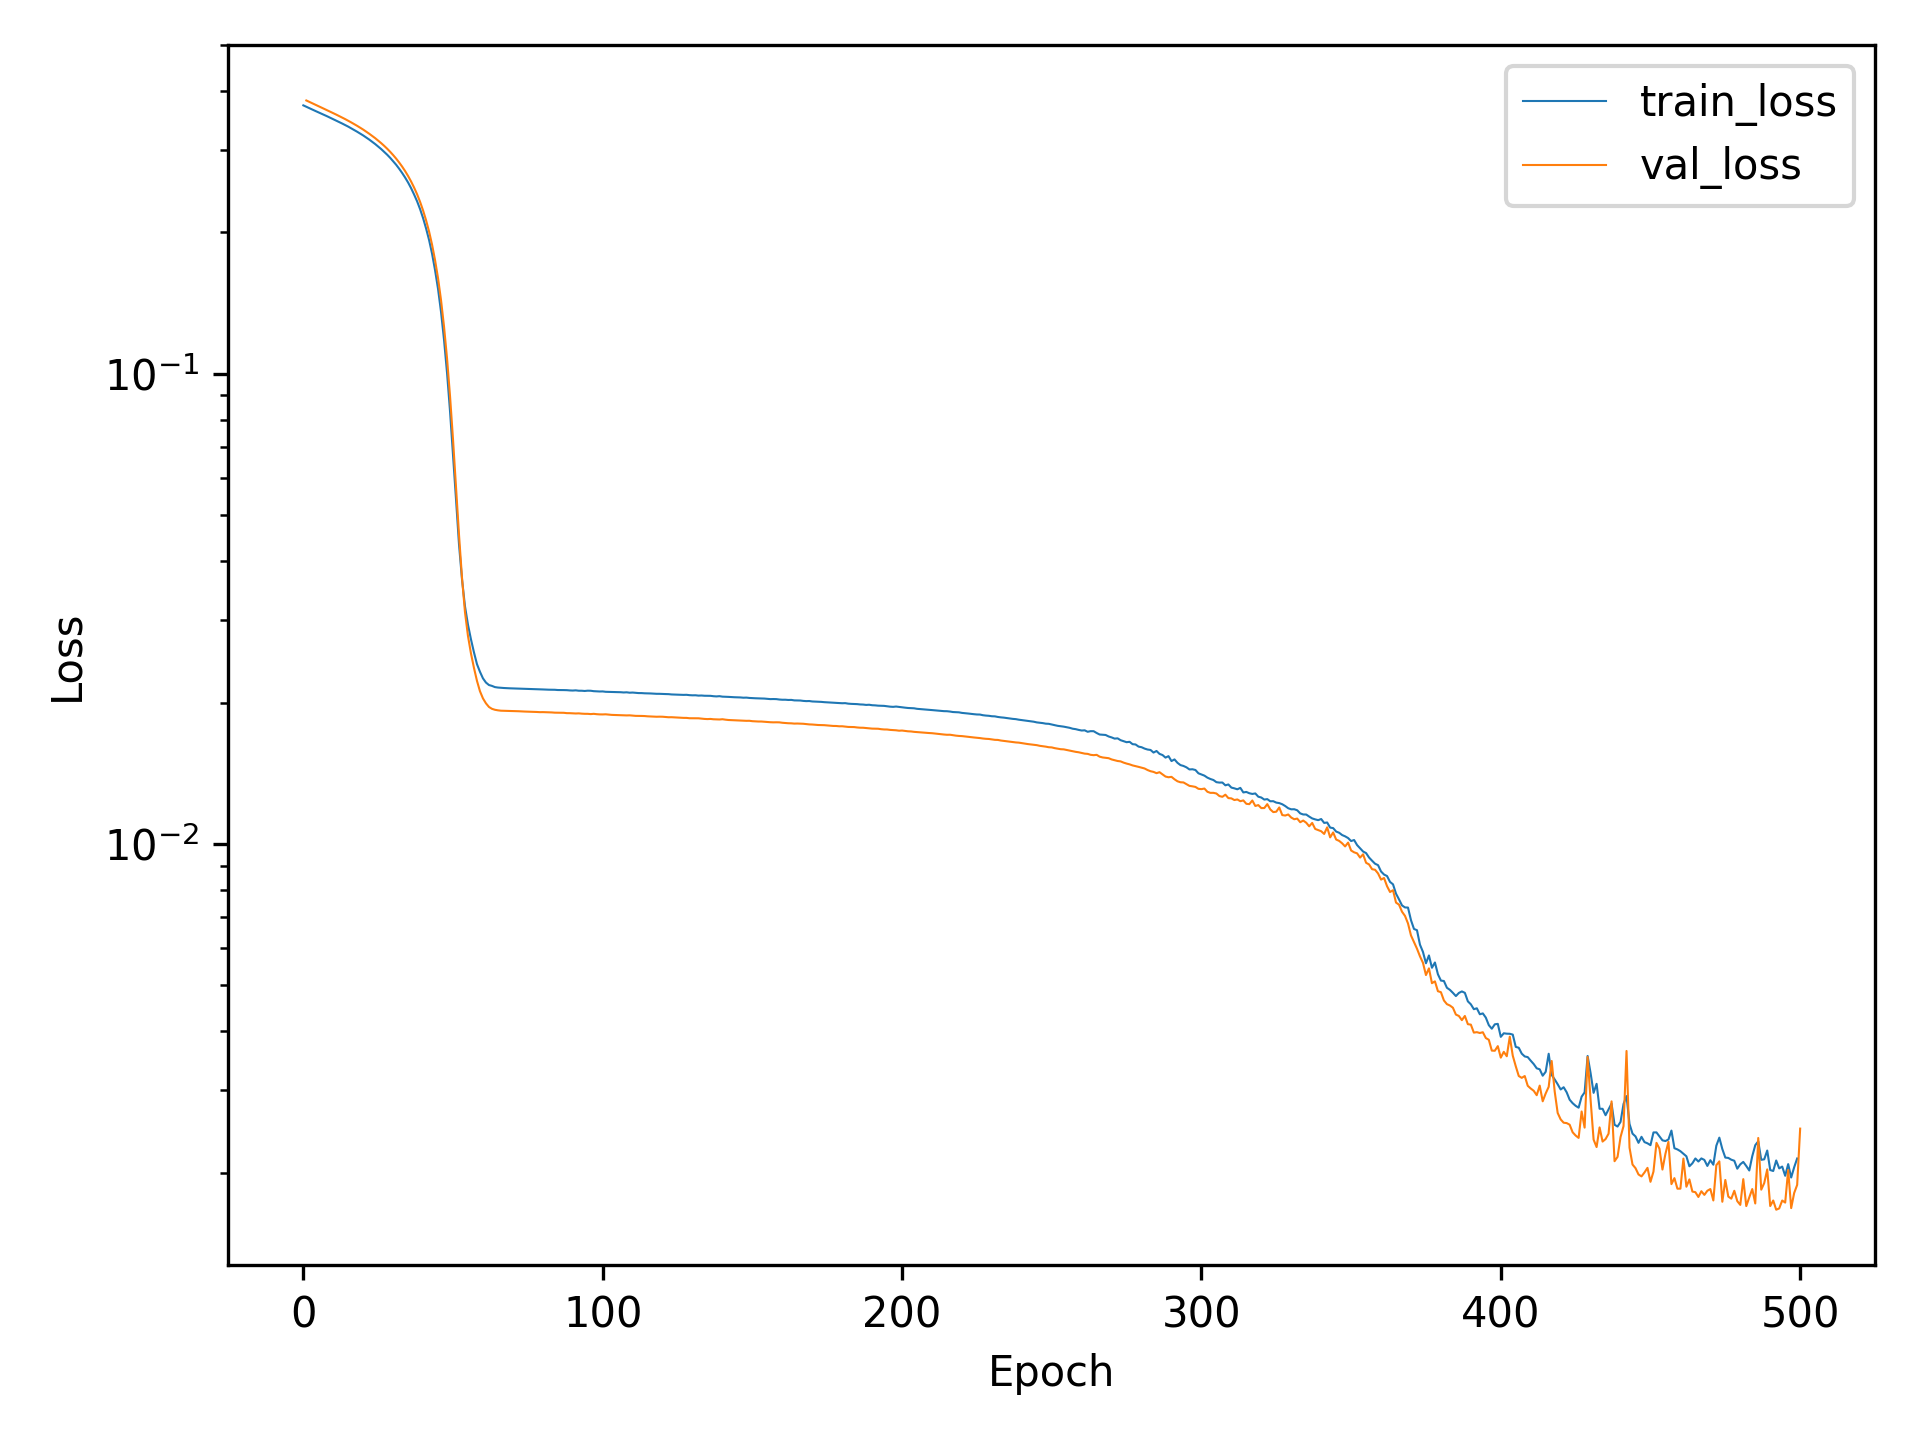

Data behind this chart, as committed beside it:
, train_loss, val_loss
0, 0.3728, 
1, 0.3702, 0.3819
2, 0.3677, 0.3792
3, 0.3653, 0.3766
4, 0.3628, 0.374
5, 0.3605, 0.3715
6, 0.3581, 0.369
7, 0.3557, 0.3664
8, 0.3533, 0.3639
9, 0.3509, 0.3614
10, 0.3485, 0.3589
11, 0.3461, 0.3563
12, 0.3436, 0.3537
13, 0.341, 0.3511
14, 0.3385, 0.3485
15, 0.3359, 0.3458
16, 0.3332, 0.343
17, 0.3304, 0.3401
18, 0.3276, 0.3372
19, 0.3247, 0.3342
20, 0.3217, 0.3311
21, 0.3186, 0.3279
22, 0.3153, 0.3245
23, 0.3119, 0.321
24, 0.3085, 0.3175
25, 0.3048, 0.3138
26, 0.301, 0.3099
27, 0.297, 0.3058
28, 0.2928, 0.3015
29, 0.2884, 0.297
30, 0.2836, 0.2923
31, 0.2787, 0.2872
32, 0.2734, 0.2819
33, 0.2678, 0.2762
34, 0.2618, 0.2702
35, 0.2554, 0.2637
36, 0.2485, 0.2567
37, 0.2409, 0.2492
38, 0.233, 0.2412
39, 0.2243, 0.2324
40, 0.2146, 0.2228
41, 0.204, 0.2123
42, 0.1929, 0.201
43, 0.1803, 0.1884
44, 0.1663, 0.1747
45, 0.1517, 0.1598
46, 0.1355, 0.1435
47, 0.1182, 0.1261
48, 0.1006, 0.108
49, 0.08334, 0.08979
50, 0.06733, 0.07258
51, 0.05415, 0.05758
52, 0.0434, 0.04549
53, 0.03658, 0.03686
54, 0.03203, 0.03112
55, 0.02927, 0.0277
56, 0.02725, 0.02543
57, 0.02556, 0.0237
58, 0.02414, 0.02224
59, 0.02325, 0.02114
... 441 more rows
